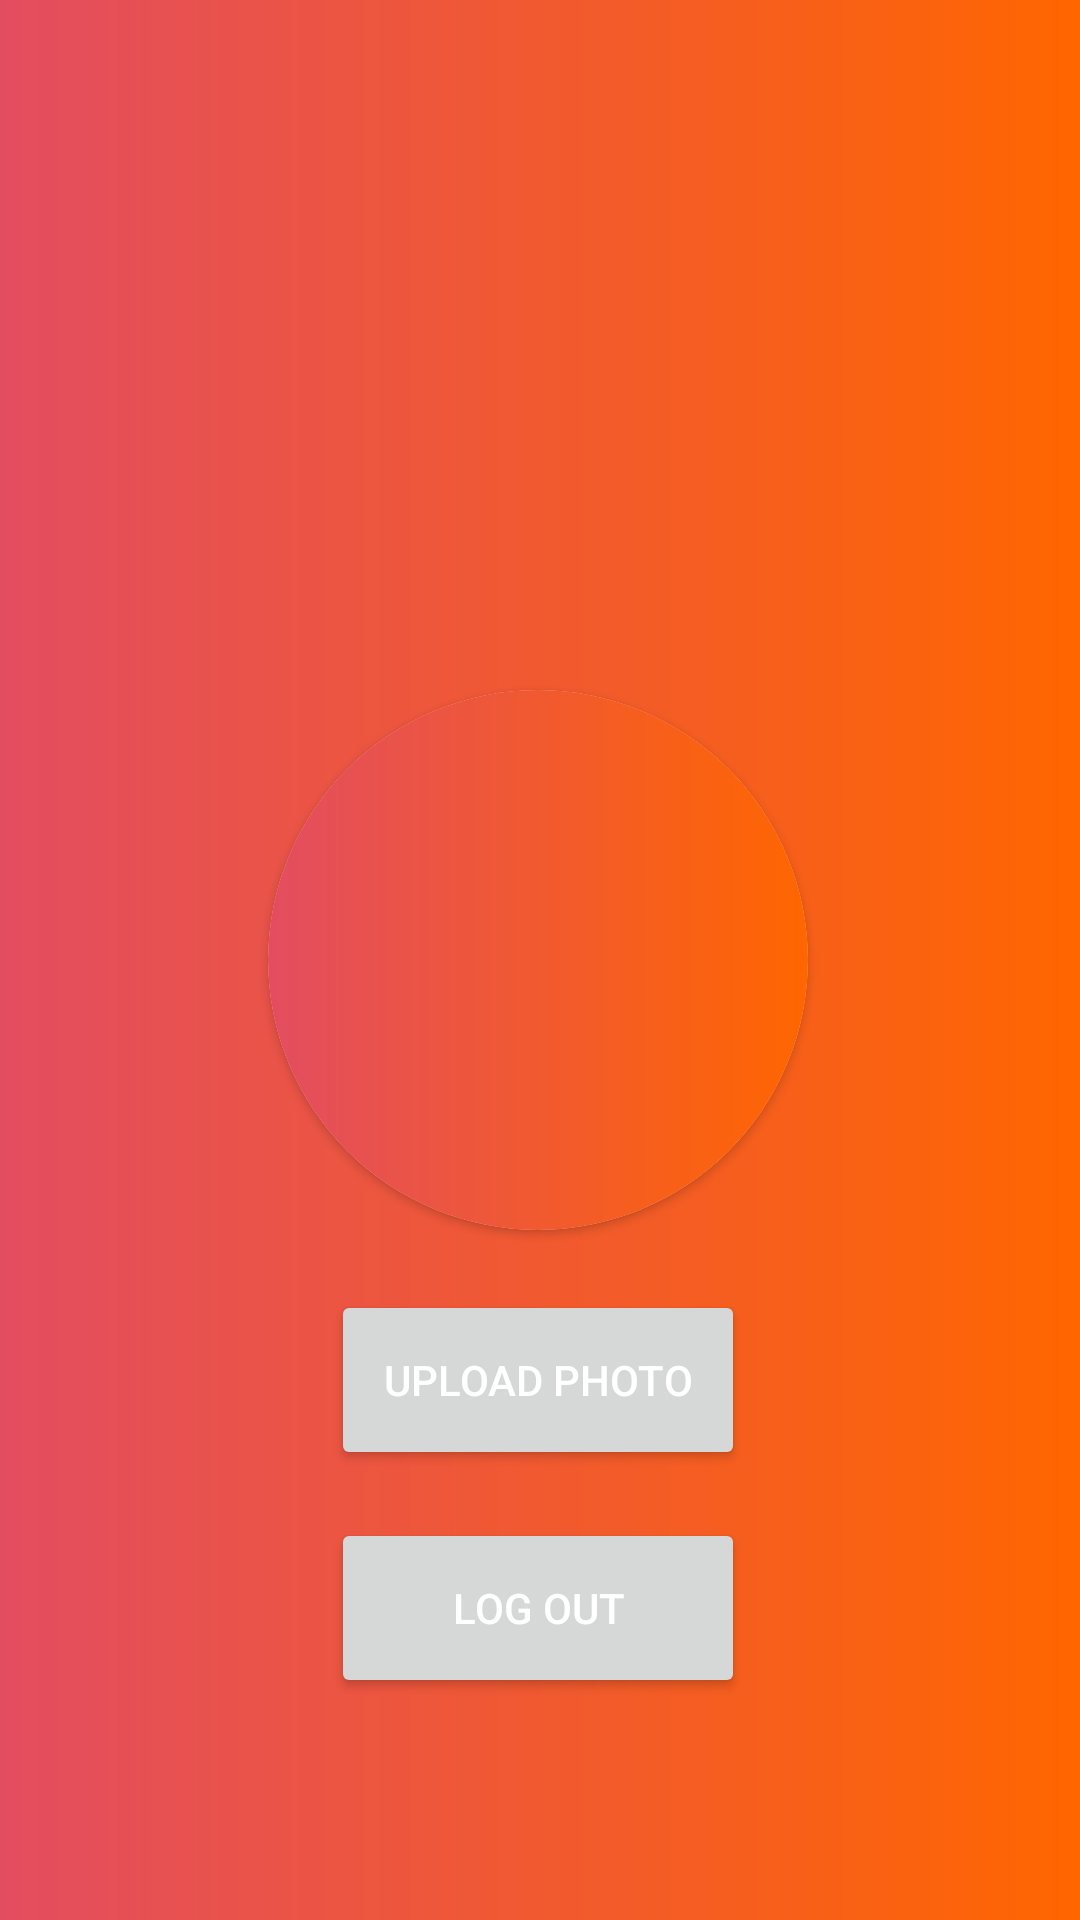

Android layout source for this screen:
<!-- AndroidManifest.xml: application theme Theme.PetTinder -->
<!-- res/layout/activity_profileactivity.xml -->
<?xml version="1.0" encoding="utf-8"?>
<androidx.constraintlayout.widget.ConstraintLayout xmlns:android="http://schemas.android.com/apk/res/android"
    xmlns:app="http://schemas.android.com/apk/res-auto"
    xmlns:tools="http://schemas.android.com/tools"
    android:layout_width="match_parent"
    android:layout_height="match_parent"
    tools:context=".profileactivity">

    <TextView
        android:id="@+id/useremail"
        android:layout_width="wrap_content"
        android:layout_height="wrap_content"
        android:textColor="@color/black"

        android:layout_marginBottom="20dp"
        app:layout_constraintBottom_toTopOf="@+id/cardView"
        app:layout_constraintEnd_toEndOf="@+id/cardView"
        app:layout_constraintStart_toStartOf="@+id/cardView" />

    
    <androidx.cardview.widget.CardView
        android:id="@+id/cardView"
        android:layout_width="180dp"
        android:layout_height="180dp"
        app:cardCornerRadius="90dp"
        app:layout_constraintBottom_toBottomOf="parent"
        app:layout_constraintEnd_toEndOf="parent"
        app:layout_constraintHorizontal_bias="0.497"
        app:layout_constraintStart_toStartOf="parent"
        app:layout_constraintTop_toTopOf="parent"
        app:layout_constraintVertical_bias="0.5">

        <ImageView
            android:id="@+id/Profilepic"
            android:layout_width="match_parent"
            android:layout_height="match_parent"
            android:scaleType="centerCrop"
            />

    </androidx.cardview.widget.CardView>


    <Button
        android:id="@+id/buttonUpload"
        android:layout_width="138dp"
        android:layout_height="60dp"
        android:text="Upload Photo"
        android:layout_marginTop="20dp"
        app:layout_constraintEnd_toEndOf="@+id/cardView"
        app:layout_constraintStart_toStartOf="@+id/cardView"
        app:layout_constraintTop_toBottomOf="@+id/cardView" />

    <Button
        android:id="@+id/logout"
        android:layout_width="138dp"
        android:layout_height="60dp"
        android:layout_marginTop="16dp"
        android:text="Log out"
        app:layout_constraintEnd_toEndOf="@+id/buttonUpload"
        app:layout_constraintStart_toStartOf="@+id/buttonUpload"
        app:layout_constraintTop_toBottomOf="@+id/buttonUpload" />


    <ProgressBar
        android:id="@+id/progressBar"
        style="@style/Widget.AppCompat.ProgressBar.Horizontal"
        android:layout_width="243dp"
        android:layout_height="213dp"
        android:layout_gravity="center"
        android:indeterminate="true"
        android:visibility="invisible"
        app:layout_constraintBottom_toTopOf="@id/useremail"
        app:layout_constraintEnd_toEndOf="parent"
        app:layout_constraintStart_toStartOf="parent"
        app:layout_constraintTop_toTopOf="parent" />


</androidx.constraintlayout.widget.ConstraintLayout>
<!-- resources referenced by this layout -->
<resources>
  <color name="black">#FF000000</color>
  <style name="Theme.PetTinder" parent="Theme.MaterialComponents.DayNight.DarkActionBar">
          
          <item name="colorPrimary">@color/purple_500</item>
          <item name="colorPrimaryVariant">@color/purple_700</item>
          <item name="colorOnPrimary">@color/white</item>
          
          <item name="colorSecondary">@color/teal_200</item>
          <item name="colorSecondaryVariant">@color/teal_700</item>
          <item name="colorOnSecondary">@color/black</item>
          
          <item name="android:statusBarColor">?attr/colorPrimaryVariant</item>
  
          
          <item name="android:background">@drawable/themebackgroundgradient</item>
          <item name="android:textColor">@color/white</item>
  
      </style>
  <color name="purple_500">#FF6200EE</color>
  <color name="purple_700">#FF3700B3</color>
  <color name="white">#FFFFFFFF</color>
  <color name="teal_200">#FF03DAC5</color>
  <color name="teal_700">#FF018786</color>
  <!-- drawable themebackgroundgradient (drawable) -->
  <?xml version="1.0" encoding="utf-8"?>
  <shape xmlns:android="http://schemas.android.com/apk/res/android">
      <gradient
          android:type="linear"
          android:startColor="#ff6600"
          android:endColor="#e34d60"
          android:angle="180"
           />
  </shape>
</resources>
